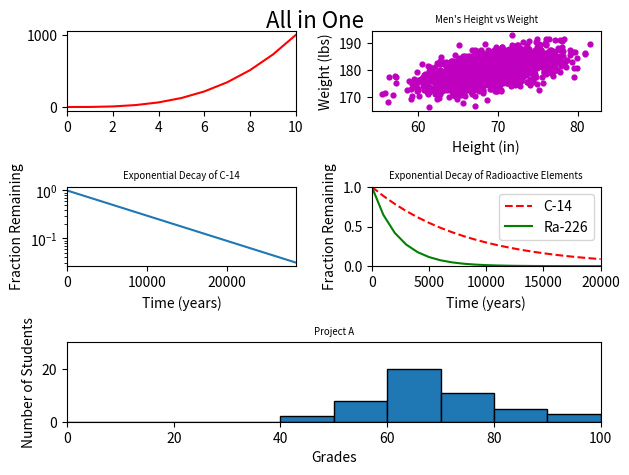

Generate this figure with matplotlib:
#!/usr/bin/env python3
import numpy as np
import matplotlib.pyplot as plt

y0 = np.arange(0, 11) ** 3

mean = [69, 0]
cov = [[15, 8], [8, 15]]
np.random.seed(5)
x1, y1 = np.random.multivariate_normal(mean, cov, 2000).T
y1 += 180

x2 = np.arange(0, 28651, 5730)
r2 = np.log(0.5)
t2 = 5730
y2 = np.exp((r2 / t2) * x2)

x3 = np.arange(0, 21000, 1000)
r3 = np.log(0.5)
t31 = 5730
t32 = 1600
y31 = np.exp((r3 / t31) * x3)
y32 = np.exp((r3 / t32) * x3)

np.random.seed(5)
student_grades = np.random.normal(68, 15, 50)

sh = (3, 2)
plots = [
    plt.subplot2grid(sh, (0, 0)),
    plt.subplot2grid(sh, (0, 1)),
    plt.subplot2grid(sh, (1, 0)),
    plt.subplot2grid(sh, (1, 1)),
    plt.subplot2grid(sh, (2, 0), colspan=2)
]
plt.rcParams.update({'axes.titlesize': 'x-small'})

plots[0].plot(list(range(11)), y0, 'r')
plots[0].set_xlim(0, 10)

plots[1].scatter(x1, y1, s=12, c="m")
plots[1].set_title("Men's Height vs Weight")
plots[1].set_xlabel("Height (in)")
plots[1].set_ylabel("Weight (lbs)")

plots[2].plot(x2, y2)
plots[2].set_yscale("log")
plots[2].set_xlim(0, 28650)
plots[2].set_title("Exponential Decay of C-14")
plots[2].set_xlabel("Time (years)")
plots[2].set_ylabel("Fraction Remaining")

plots[3].plot(x3, y31, "--r")
plots[3].plot(x3, y32, "g")
plots[3].legend(["C-14", "Ra-226"])
plots[3].set_xlim(0, 20000)
plots[3].set_ylim(0, 1)
plots[3].set_xlabel("Time (years)")
plots[3].set_ylabel("Fraction Remaining")
plots[3].set_title("Exponential Decay of Radioactive Elements")

h_s = {"linewidth": 1.0, "edgecolor": 'k'}
plots[4].hist(student_grades, list(range(0, 110, 10)), **h_s)
plots[4].set_xlim(0, 100)
plots[4].set_ylim(0, 30)
plots[4].set_xlabel("Grades")
plots[4].set_ylabel("Number of Students")
plots[4].set_title("Project A")

plt.tight_layout()
plt.suptitle("All in One", fontsize=16)
plt.show()
